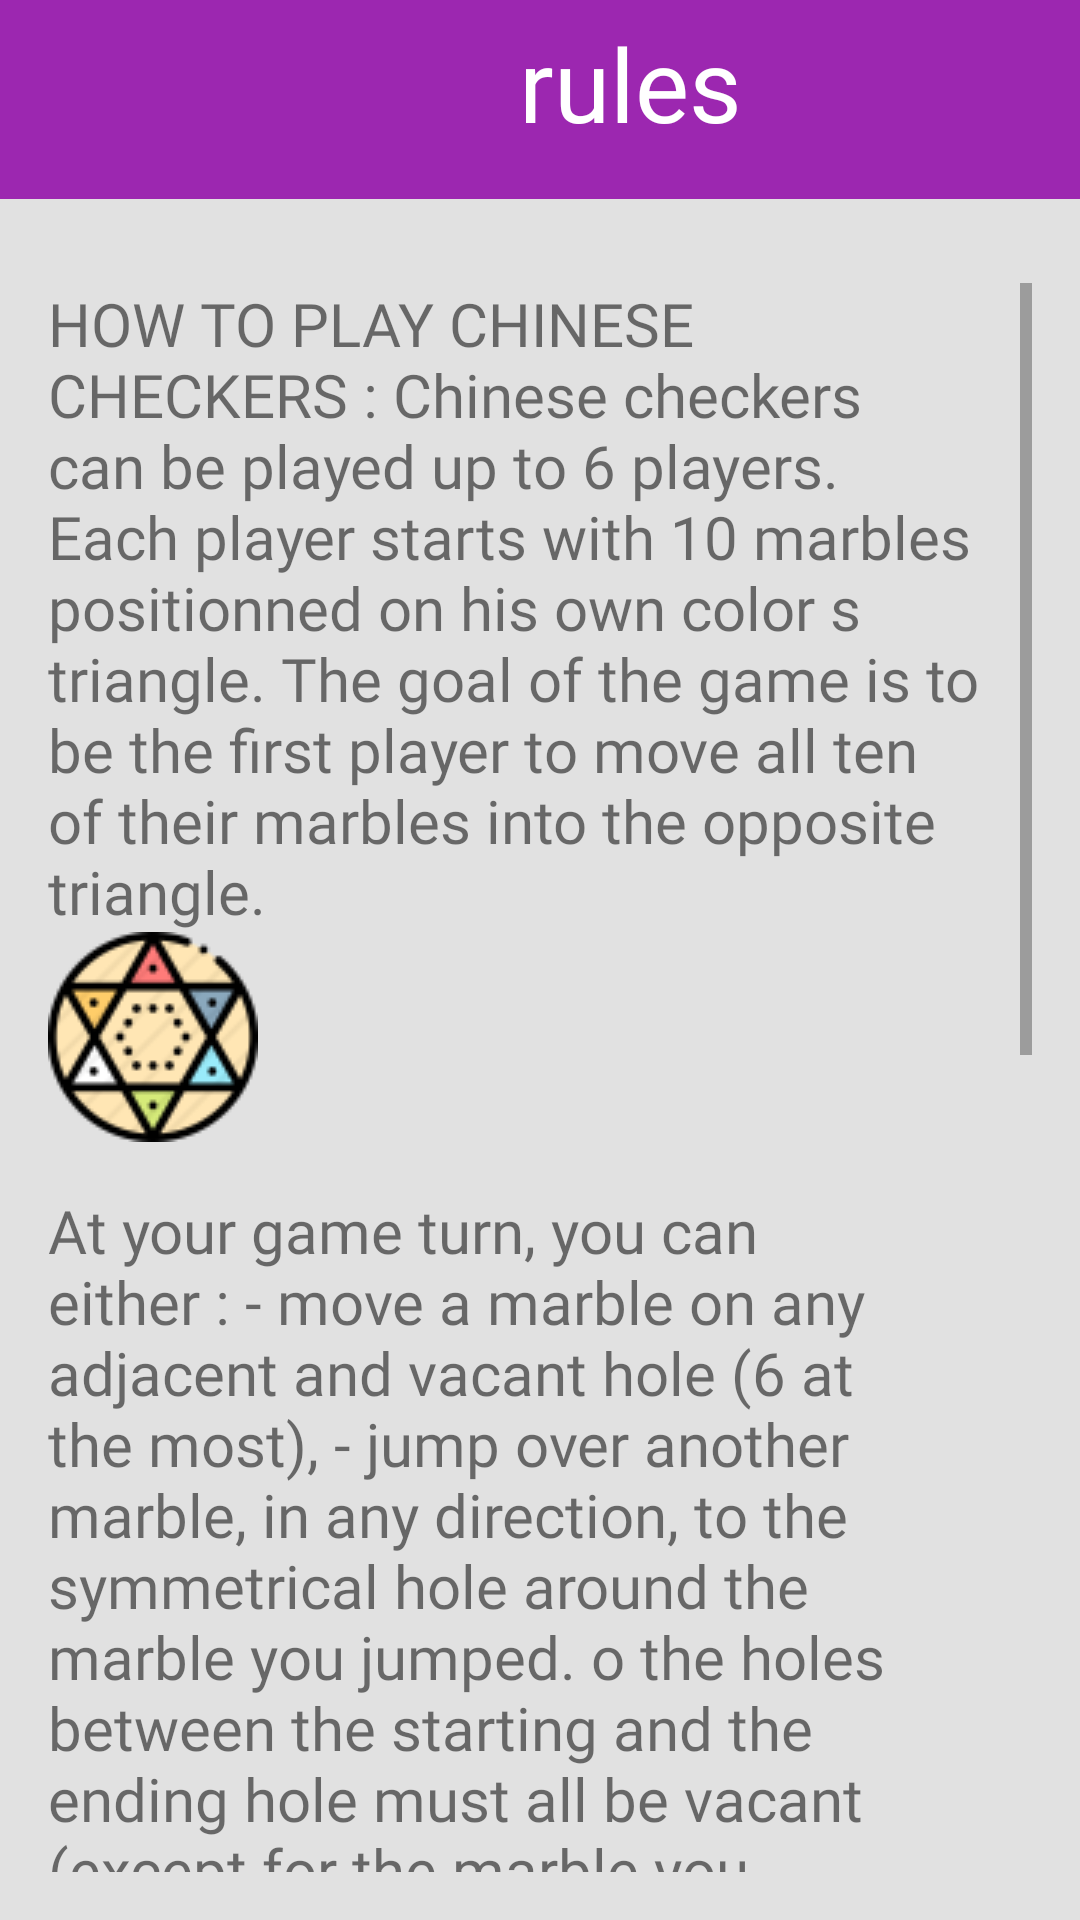

Android layout source for this screen:
<!-- AndroidManifest.xml: application theme Theme.ChineseCheckers -->
<!-- res/layout/rules_layout.xml -->
<?xml version="1.0" encoding="utf-8"?>
<RelativeLayout xmlns:android="http://schemas.android.com/apk/res/android"
    xmlns:app="http://schemas.android.com/apk/res-auto"
    android:layout_width="match_parent"
    android:layout_height="match_parent"
    android:background="@color/fond">

    <include
        android:id="@+id/toolbar"
        layout="@layout/toolbar" />

    <ImageButton
        android:id="@+id/btnRulesback"
        android:layout_width="56dp"
        android:layout_height="56dp"
        android:layout_below="@+id/toolbar"
        android:layout_alignParentStart="true"
        android:layout_gravity="bottom|left"
        android:layout_marginStart="16dp"
        android:layout_marginTop="4dp"
        android:layout_marginBottom="16dp"
        android:background="@drawable/ripple_oval"
        android:contentDescription="@string/button_back"
        android:elevation="8dp"
        android:onClick="onClick_START"
        android:src="@drawable/ic_arrow_back_grey600" />

    <TextView
        android:id="@+id/titleRules"
        android:layout_width="match_parent"
        android:layout_height="wrap_content"
        android:layout_below="@+id/toolbar"
        android:layout_marginBottom="12dp"
        android:background="@color/primaryColorLight"
        android:contentDescription="@string/rules"
        android:fontFamily="@font/chelsea_market"
        android:paddingStart="60dp"
        android:paddingTop="5dp"
        android:paddingBottom="16dp"
        android:text="@string/rules"
        android:textAlignment="center"
        android:textColor="@color/white"
        android:textSize="34sp" />

    <ScrollView
        android:layout_width="match_parent"
        android:layout_height="wrap_content"
        android:layout_below="@+id/titleRules"
        android:layout_marginStart="16dp"
        android:layout_marginTop="16dp"
        android:layout_marginEnd="16dp"
        android:layout_marginBottom="16dp">

        <LinearLayout
            android:layout_width="match_parent"
            android:layout_height="wrap_content"
            android:orientation="vertical"
            android:paddingEnd="16dp">

            <TextView
                android:id="@+id/tvRules1"
                android:layout_width="match_parent"
                android:layout_height="wrap_content"
                android:fontFamily="@font/chelsea_market"
                android:text="@string/rules1"
                android:textSize="20sp" />

            <ImageView
                android:id="@+id/imageView2"
                android:layout_width="wrap_content"
                android:layout_height="wrap_content"
                app:srcCompat="@drawable/game70" />

            <TextView
                android:id="@+id/tvRules2"
                android:layout_width="match_parent"
                android:layout_height="wrap_content"
                android:layout_marginEnd="16dp"
                android:fontFamily="@font/chelsea_market"
                android:paddingTop="16dp"
                android:text="@string/rules2"
                android:textSize="20sp" />

            <TextView
                android:id="@+id/tvRules3"
                android:layout_width="match_parent"
                android:layout_height="wrap_content"
                android:layout_marginEnd="16dp"
                android:fontFamily="@font/chelsea_market"
                android:paddingTop="16dp"
                android:text="@string/rules3"
                android:textSize="20sp" />

            <LinearLayout
                android:layout_width="match_parent"
                android:layout_height="wrap_content"
                android:orientation="horizontal">

                <androidx.cardview.widget.CardView
                    android:layout_width="wrap_content"
                    android:layout_height="wrap_content"
                    android:layout_weight="2"
                    app:cardCornerRadius="16dp"
                    app:cardElevation="4dp">

                    <LinearLayout
                        android:layout_width="match_parent"
                        android:layout_height="match_parent"
                        android:orientation="vertical">

                        <TextView
                            android:id="@+id/tvRules4"
                            android:layout_width="match_parent"
                            android:layout_height="wrap_content"
                            android:layout_weight="2"
                            android:fontFamily="@font/chelsea_market"
                            android:foregroundGravity="center"
                            android:paddingStart="12dp"
                            android:paddingTop="12dp"
                            android:paddingEnd="12dp"
                            android:paddingBottom="2dp"
                            android:text="@string/rules4"
                            android:textAlignment="center"
                            android:textSize="16sp" />

                        <TextView
                            android:id="@+id/tvRules5"
                            android:layout_width="match_parent"
                            android:layout_height="wrap_content"
                            android:layout_weight="2"
                            android:fontFamily="@font/chelsea_market"
                            android:foregroundGravity="center"
                            android:paddingStart="12dp"
                            android:paddingTop="2dp"
                            android:paddingEnd="12dp"
                            android:paddingBottom="12dp"
                            android:text="@string/rules5"
                            android:textAlignment="center"
                            android:textSize="16sp" />
                    </LinearLayout>

                </androidx.cardview.widget.CardView>

                <ImageView
                    android:id="@+id/imageView"
                    android:layout_width="wrap_content"
                    android:layout_height="150dp"
                    android:layout_weight="1"
                    android:contentDescription="@string/image_i_don_t_understand"
                    app:srcCompat="@drawable/not_clear" />

            </LinearLayout>

        </LinearLayout>
    </ScrollView>

    <Space
        android:layout_width="wrap_content"
        android:layout_height="16dp"
        android:layout_alignParentStart="true"
        android:layout_alignParentEnd="true"
        android:layout_alignParentBottom="true" />

</RelativeLayout>
<!-- res/layout/toolbar.xml (included above) -->
<?xml version="1.0" encoding="utf-8"?>
<androidx.appcompat.widget.Toolbar xmlns:android="http://schemas.android.com/apk/res/android"
    android:layout_width="match_parent"
    android:layout_height="wrap_content"
    android:background="@color/primaryColor"
    android:elevation="4dp"
    android:minHeight="0dp"
    android:paddingStart="60dp"
    android:theme="@style/ThemeOverlay.AppCompat.ActionBar">

</androidx.appcompat.widget.Toolbar>
<!-- resources referenced by this layout -->
<resources>
  <color name="fond">#e1e1e1</color>
  <color name="primaryColor">#6a0080</color>
  <color name="primaryColorLight">#9c27b0</color>
  <color name="white">#FFFFFFFF</color>
  <!-- drawable game70: png bitmap (drawable, 6573 bytes) -->
  <!-- drawable not_clear: png bitmap (drawable, 50461 bytes) -->
  <string name="button_back">button back</string>
  <string name="image_i_don_t_understand">image I don t understand</string>
  <string name="rules">rules</string>
  <string name="rules1">HOW TO PLAY CHINESE CHECKERS :<br /><br />
          Chinese checkers can be played up to 6 players. Each player starts with 10 marbles positionned on his own color s triangle.<br />
          The goal of the game is to be the first player to move all ten of their marbles into the opposite triangle.<br />
      </string>
  <string name="rules2">At your game turn, you can either :<br /><br />
          -	move a marble on any adjacent and vacant hole (6 at the most),<br />
          -	jump over another marble, in any direction, to the symmetrical hole around the marble you jumped.<br />
          o	the holes between the starting and the ending hole must all be vacant (except for the marble you jumped over),<br />
          o	the marble you jumped over may be one of your own or an opponent s one,<br />
          o	You may jump a series of pegs on one turn, one after the other, zig-zagging in any direction.<br />
      </string>
  <string name="rules3">Moreover :<br /><br />
          -	two marbles can t be located one the same hole (even during a temporary stop at the occasion of a multiple jump),<br />
          -	you may hop through a triangle that is not your home or destination triangle, so long as you do not end your turn in that triangle<br />
          -	you may move your marble in any direction<br />
      </string>
  <string name="rules4"><i>Is that not clear enough ?</i></string>
  <string name="rules5"><i>Start a game with only "android" players and simply watch them do !</i></string>
  <style name="Theme.ChineseCheckers" parent="Theme.MaterialComponents.DayNight.NoActionBar">
          
          <item name="colorPrimary">@color/primaryColorDark</item>
          <item name="colorPrimaryVariant">@color/primaryColor</item>
          <item name="colorOnPrimary">@color/white</item>
          
          <item name="colorSecondary">@color/secondaryColor</item>
          <item name="colorSecondaryVariant">@color/secondaryColorDark</item>
          <item name="colorOnSecondary">@color/black</item>
          
          <item name="android:statusBarColor" tools:targetApi="l">?attr/colorPrimaryVariant</item>
          
      </style>
  <color name="primaryColorDark">#6a0080</color>
  <color name="secondaryColor">#d6cbc7</color>
  <color name="secondaryColorDark">#a59a96</color>
  <color name="black">#FF000000</color>
</resources>
